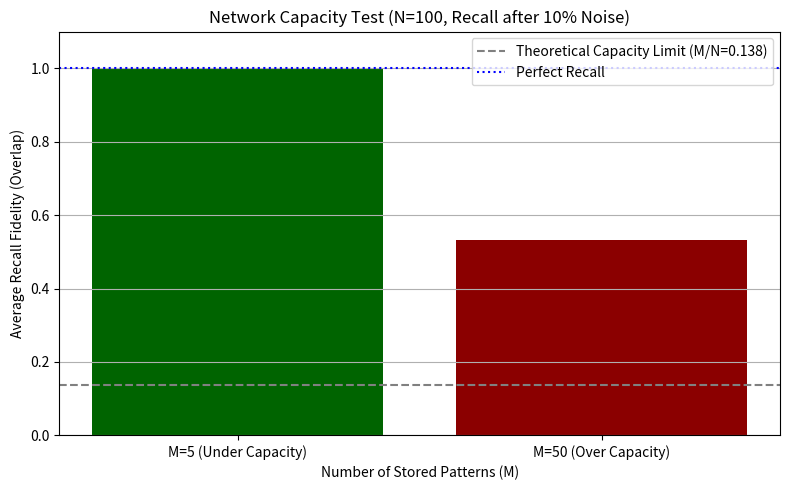

Write the Python code that produced this figure.
# Source: Simulation/chapter-14/codebook.md -- Block 4

import numpy as np
import matplotlib.pyplot as plt
import random

# Set seed for reproducibility
np.random.seed(42)
random.seed(42)

# ====================================================================
# 1. Setup and Core Functions
# ====================================================================

N_NEURONS = 100 # Large network size
N_TEST_PATTERNS = 5 # Number of patterns to test recall fidelity on

# Hebbian encoding function
def encode_hebbian(N, M, patterns=None):
    if patterns is None:
        patterns = np.random.choice([-1, 1], size=(M, N))
    
    W = np.zeros((N, N))
    for p in patterns:
        W += np.outer(p, p)
    W /= M
    np.fill_diagonal(W, 0)
    return W, patterns

# Asynchronous retrieval function (runs until stabilization or max steps)
def retrieve_pattern(W, s_cue, max_steps=300):
    s = s_cue.copy()
    for step in range(max_steps):
        s_old = s.copy()
        
        # Randomly select and update N neurons (one sweep)
        indices = np.random.permutation(len(s))
        for i in indices:
            h_i = np.dot(W[i], s)
            s[i] = +1 if h_i > 0 else -1
            
        # Check for stabilization
        if np.array_equal(s, s_old):
            break
    return s

def calculate_recall_accuracy(W, patterns_to_test, noise_fraction=0.10):
    """Tests recall fidelity by checking overlap of final state with target."""
    overlap_list = []
    
    for target_pattern in patterns_to_test:
        # 1. Create a noisy cue
        s_cue = target_pattern.copy()
        num_flips = int(noise_fraction * len(target_pattern))
        flip_indices = np.random.choice(len(target_pattern), num_flips, replace=False)
        s_cue[flip_indices] *= -1
        
        # 2. Retrieve the memory
        s_retrieved = retrieve_pattern(W, s_cue)
        
        # 3. Calculate overlap
        overlap = np.dot(s_retrieved, target_pattern) / N_NEURONS
        overlap_list.append(overlap)
        
    return np.mean(overlap_list)

# ====================================================================
# 2. Capacity Testing Scenarios
# ====================================================================

# Theoretical Capacity Limit: M_max ≈ 0.138 * 100 ≈ 13.8

# --- Scenario A: Under Capacity (High Fidelity) ---
M_A = 5 
W_A, patterns_A = encode_hebbian(N_NEURONS, M_A)
accuracy_A = calculate_recall_accuracy(W_A, patterns_A)

# --- Scenario B: Over Capacity (Low Fidelity / Interference) ---
M_B = 50 
W_B, patterns_B = encode_hebbian(N_NEURONS, M_B)
accuracy_B = calculate_recall_accuracy(W_B, patterns_B[:N_TEST_PATTERNS]) # Test the first 5 patterns

# ====================================================================
# 3. Visualization and Summary
# ====================================================================

M_values = [M_A, M_B]
accuracy_values = [accuracy_A, accuracy_B]

plt.figure(figsize=(8, 5))

# Plot the accuracy comparison
plt.bar(['M=5 (Under Capacity)', 'M=50 (Over Capacity)'], accuracy_values, 
        color=['darkgreen', 'darkred'])
plt.axhline(0.138, color='gray', linestyle='--', label='Theoretical Capacity Limit (M/N=0.138)')
plt.axhline(1.0, color='blue', linestyle=':', label='Perfect Recall')

# Labeling and Formatting
plt.title(f'Network Capacity Test (N={N_NEURONS}, Recall after 10% Noise)')
plt.xlabel('Number of Stored Patterns (M)')
plt.ylabel('Average Recall Fidelity (Overlap)')
plt.ylim(0.0, 1.1)
plt.legend()
plt.grid(True, axis='y')

plt.tight_layout()
plt.show()

# --- Analysis Summary ---
print("\n--- Network Capacity Analysis ---")
print(f"Network Size (N): {N_NEURONS}")
print(f"Theoretical Capacity Limit (0.138*N): {0.138 * N_NEURONS:.1f}")
print("--------------------------------------------------")
print(f"Under Capacity (M={M_A}): Average Recall Overlap = {accuracy_A:.4f}")
print(f"Over Capacity (M={M_B}): Average Recall Overlap = {accuracy_B:.4f}")

print("\nConclusion: The simulation demonstrates the fundamental capacity limit. When the number of stored memories (M=50) significantly exceeds the theoretical limit (M_max \u2248 13.8), **memory interference** causes the recall fidelity to drop dramatically, confirming that the energy landscape becomes too crowded for the network to reliably find the correct minimum.")
